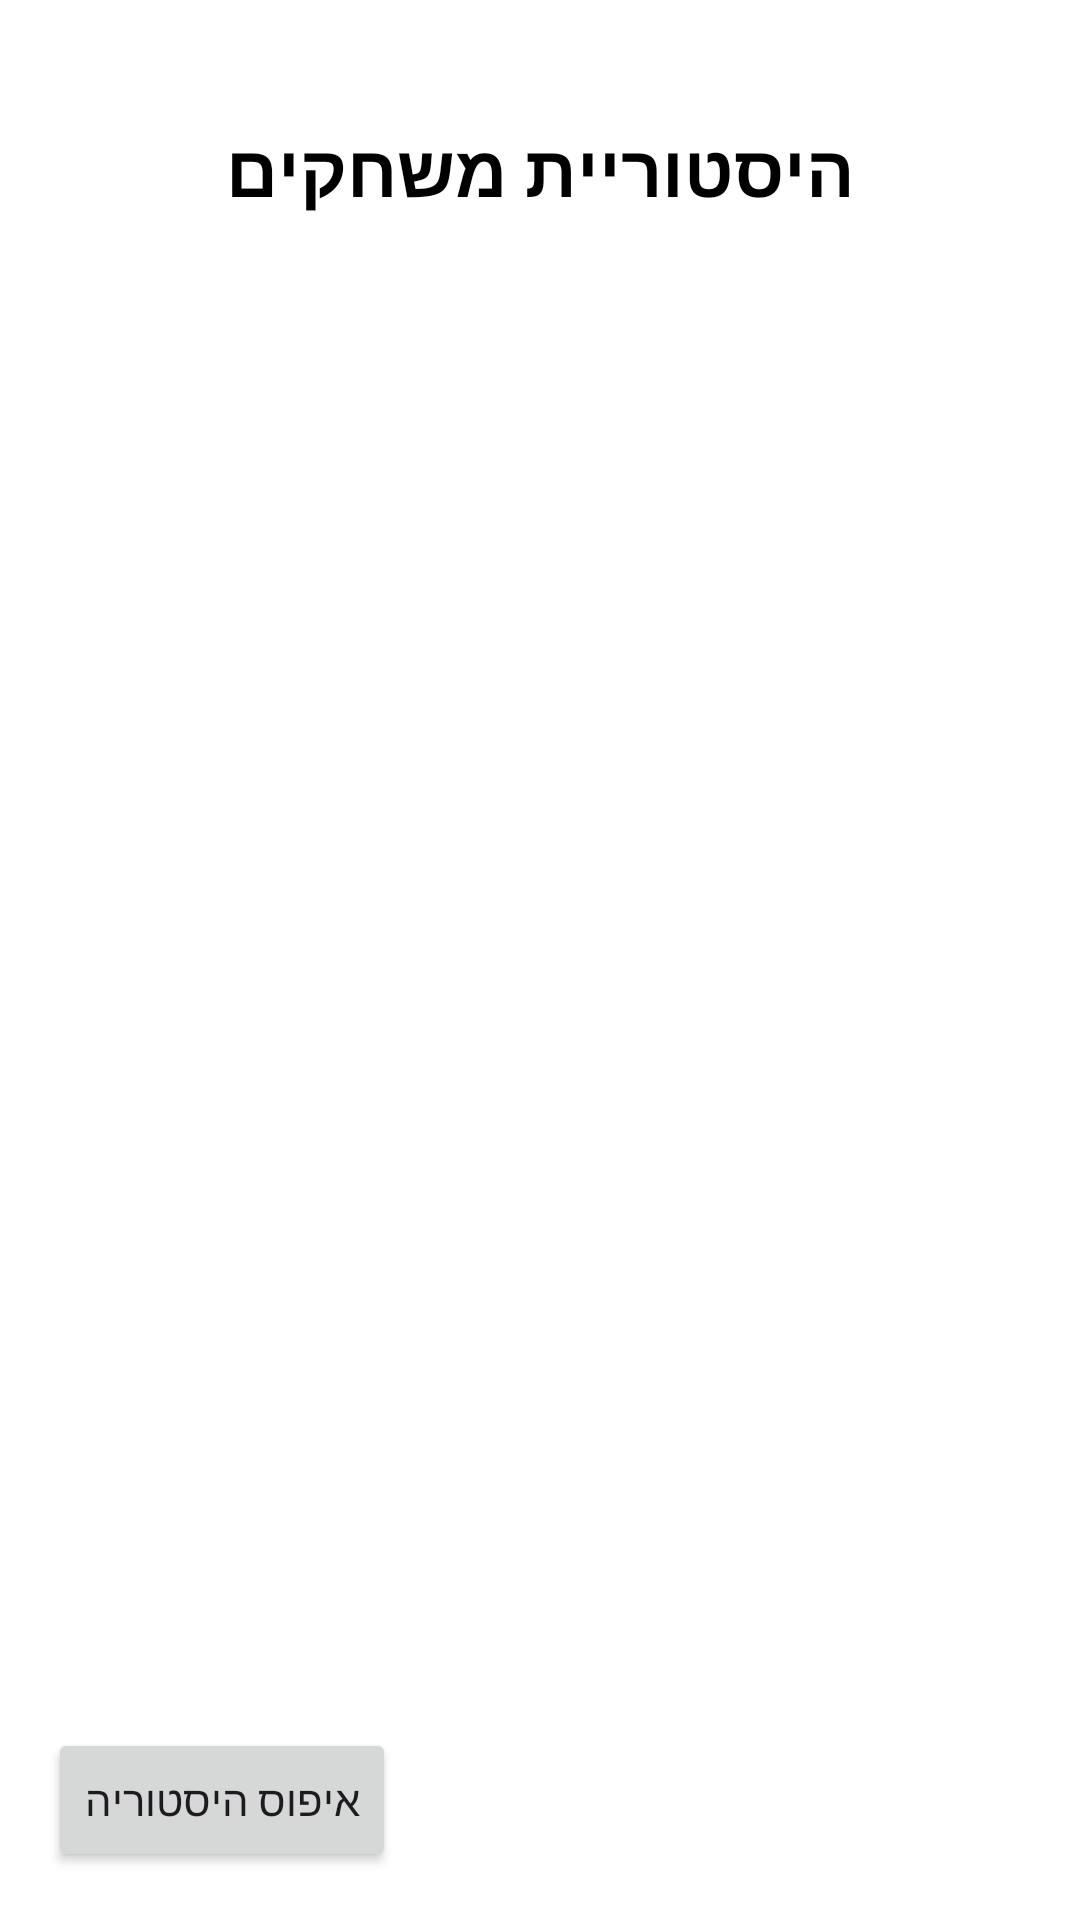

The Android layout XML behind this screen, and the referenced resources:
<!-- AndroidManifest.xml: application theme Theme.Math_Exercises -->
<!-- res/layout/activity_game_history.xml -->
<?xml version="1.0" encoding="utf-8"?>
<LinearLayout xmlns:android="http://schemas.android.com/apk/res/android"
    android:fitsSystemWindows="true"
    android:layout_width="match_parent"
    android:layout_height="match_parent"
    android:orientation="vertical"
    android:padding="16dp"
    android:background="#FFFFFF">

    
    <TextView
        android:id="@+id/historyTitle"
        android:layout_width="wrap_content"
        android:layout_height="wrap_content"
        android:text="היסטוריית משחקים"
        android:textSize="24sp"
        android:textColor="#000000"
        android:textStyle="bold"
        android:layout_gravity="center_horizontal"
        android:layout_marginTop="24dp"
        android:layout_marginBottom="16dp"/>

    
    <androidx.recyclerview.widget.RecyclerView
        android:id="@+id/recyclerView"
        android:layout_width="match_parent"
        android:layout_height="0dp"
        android:layout_weight="1"
        android:clipToPadding="false" />

    <Button
        android:id="@+id/btnClearData"
        android:layout_width="wrap_content"
        android:layout_height="wrap_content"
        android:text="איפוס היסטוריה"
        android:layout_marginTop="8dp"/>

</LinearLayout>
<!-- resources referenced by this layout -->
<resources>
  <style name="Theme.Math_Exercises" parent="Base.Theme.Math_Exercises" />
  <style name="Base.Theme.Math_Exercises" parent="Theme.Material3.DayNight.NoActionBar">
          
          
      </style>
</resources>
